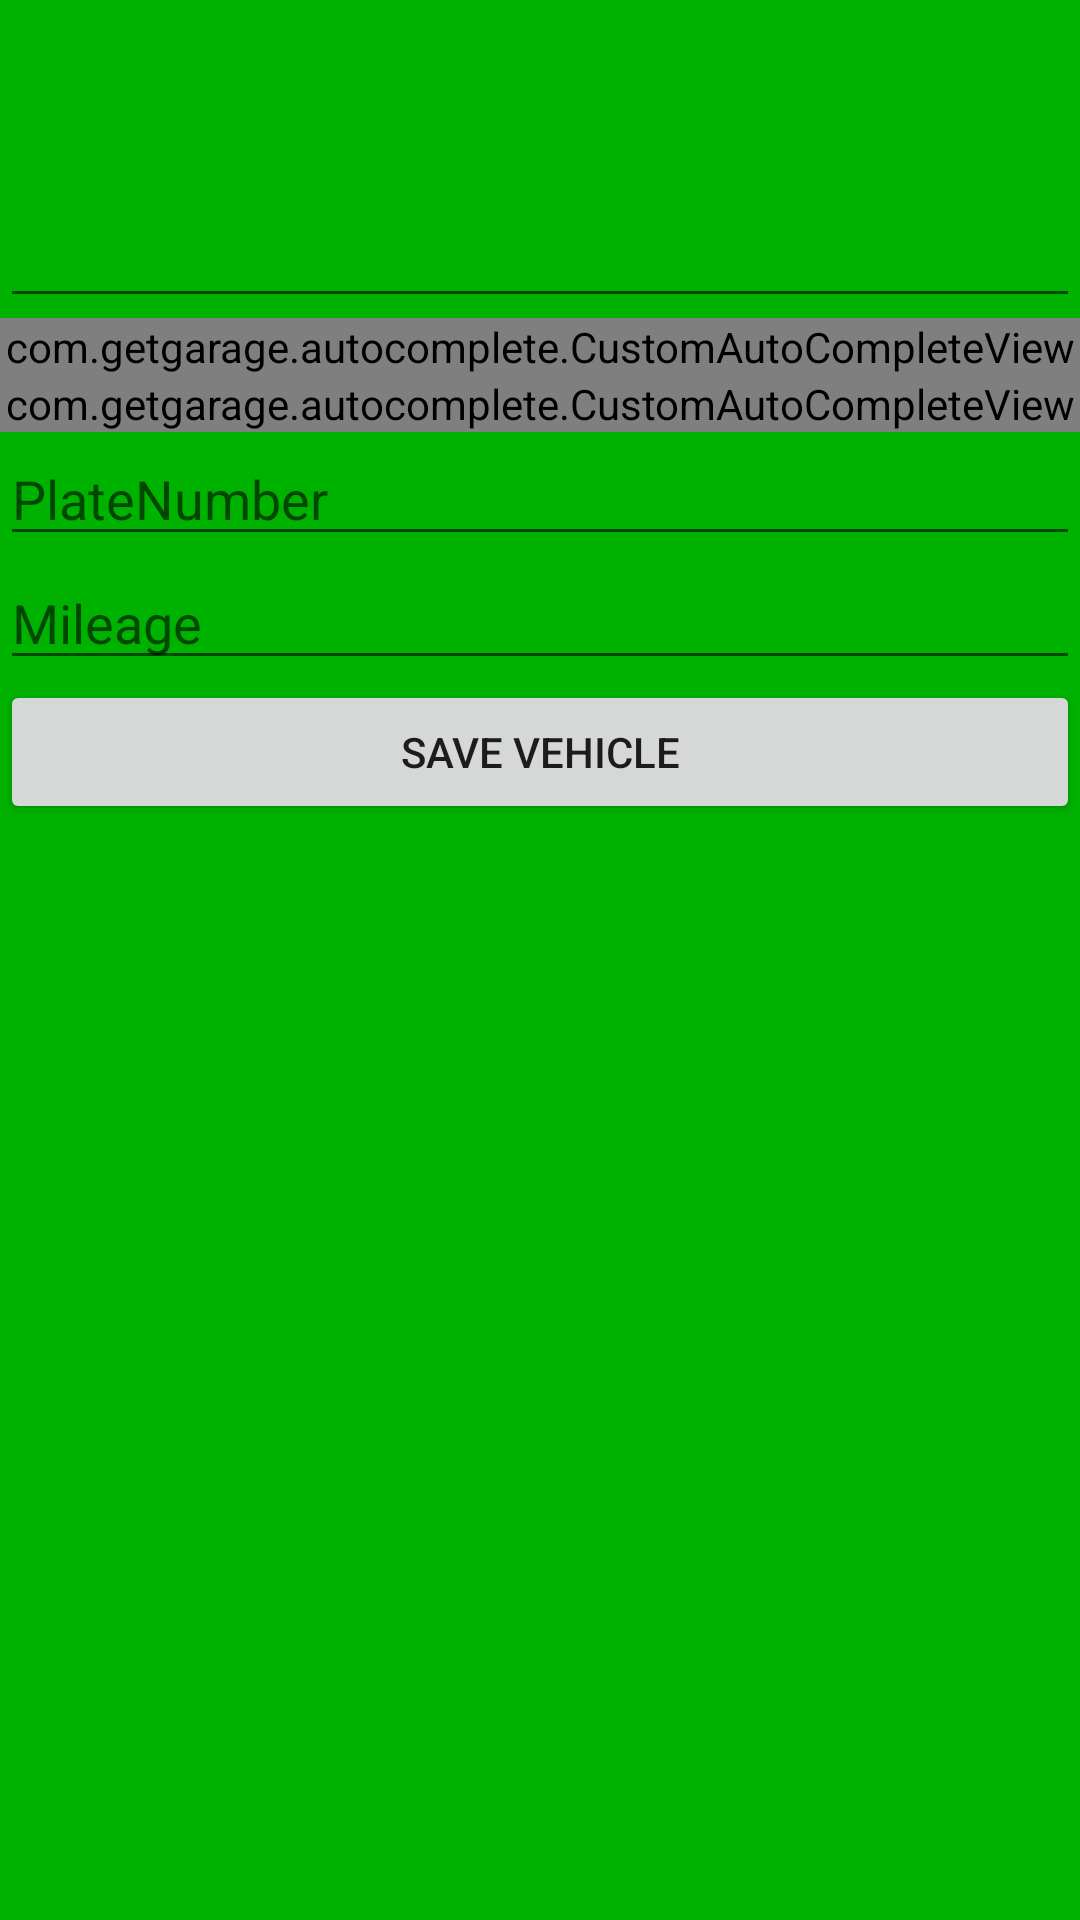

Android layout source for this screen:
<!-- AndroidManifest.xml: fallback theme Theme.MaterialComponents.DayNight.NoActionBar -->
<!-- res/layout/addvehiclelayout.xml -->
<?xml version="1.0" encoding="utf-8"?>
<LinearLayout xmlns:android="http://schemas.android.com/apk/res/android"
    android:orientation="vertical" android:layout_width="match_parent"
    android:background="@color/splashscreenbackgoundcolor"
    android:layout_height="match_parent">


    <include
        android:id="@+id/tool_bar"
        android:layout_width="fill_parent"
        android:layout_height="@dimen/abc_action_bar_default_height_material"
        layout="@layout/tool_bar"

        android:fitsSystemWindows="true" />
<RelativeLayout
    android:layout_width="match_parent"
    android:layout_height="match_parent">
    <AutoCompleteTextView
        android:layout_alignParentTop="true"
        android:layout_width="match_parent"
        android:layout_height="50dp"
        android:id="@+id/autoCompleteBrands"/>
    <com.getgarage.autocomplete.CustomAutoCompleteView
        android:id="@+id/mybrandautocomplete"
        android:layout_below="@+id/autoCompleteBrands"
        android:layout_width="fill_parent"
        android:layout_height="wrap_content"
        android:hint="Brand Name"
        android:completionThreshold="1" >
    </com.getgarage.autocomplete.CustomAutoCompleteView>
    <com.getgarage.autocomplete.CustomAutoCompleteView
        android:id="@+id/mymodelautocomplete"
        android:hint="Model Name"
        android:layout_below="@+id/mybrandautocomplete"
        android:layout_width="fill_parent"
        android:layout_height="wrap_content"
        android:completionThreshold="1" >
    </com.getgarage.autocomplete.CustomAutoCompleteView>
    <EditText
        android:hint="PlateNumber"
        android:inputType="number"
        android:id="@+id/plateNumber"
        android:layout_below="@+id/mymodelautocomplete"
        android:layout_width="fill_parent"
        android:layout_height="wrap_content" />
    <EditText
        android:hint="Mileage"
        android:inputType="number"
        android:id="@+id/mileage"
        android:layout_below="@+id/plateNumber"
        android:layout_width="fill_parent"
        android:layout_height="wrap_content" />
    <Button
        android:text="Save Vehicle"
        android:id="@+id/saveNewVehicle"
        android:gravity="center"
        android:layout_below="@+id/mileage"
        android:layout_width="fill_parent"
        android:layout_height="wrap_content" />
</RelativeLayout>

</LinearLayout>
<!-- res/layout/tool_bar.xml (included above) -->
<?xml version="1.0" encoding="utf-8"?>
<android.support.v7.widget.Toolbar
    xmlns:android="http://schemas.android.com/apk/res/android"
    xmlns:tools="http://schemas.android.com/tools"
    xmlns:app="http://schemas.android.com/apk/res-auto"
    android:layout_height="wrap_content"
    android:layout_width="match_parent"
    android:theme="@style/splashscreen"
    android:id="@+id/tool_bar"

    >

    <TextView
        android:id="@+id/toolbar_title_0"


        android:textColor="#FFFFFF"
        android:textSize="@dimen/abc_text_size_medium_material"

        android:layout_width="wrap_content"
        android:layout_height="wrap_content"

        android:scrollHorizontally="true"
        android:focusable="true"
        android:focusableInTouchMode="true"
        android:singleLine="true"

        />


</android.support.v7.widget.Toolbar>
<!-- resources referenced by this layout -->
<resources>
  <color name="splashscreenbackgoundcolor">#00b200</color>
  <style name="splashscreen" parent="Theme.AppCompat.Light">
          <item name="windowActionBar">false</item>
          <item name="colorPrimaryDark">@color/splashstatus</item>
          <item name="windowNoTitle">true</item>
      </style>
  <color name="splashstatus">#007f00</color>
</resources>
